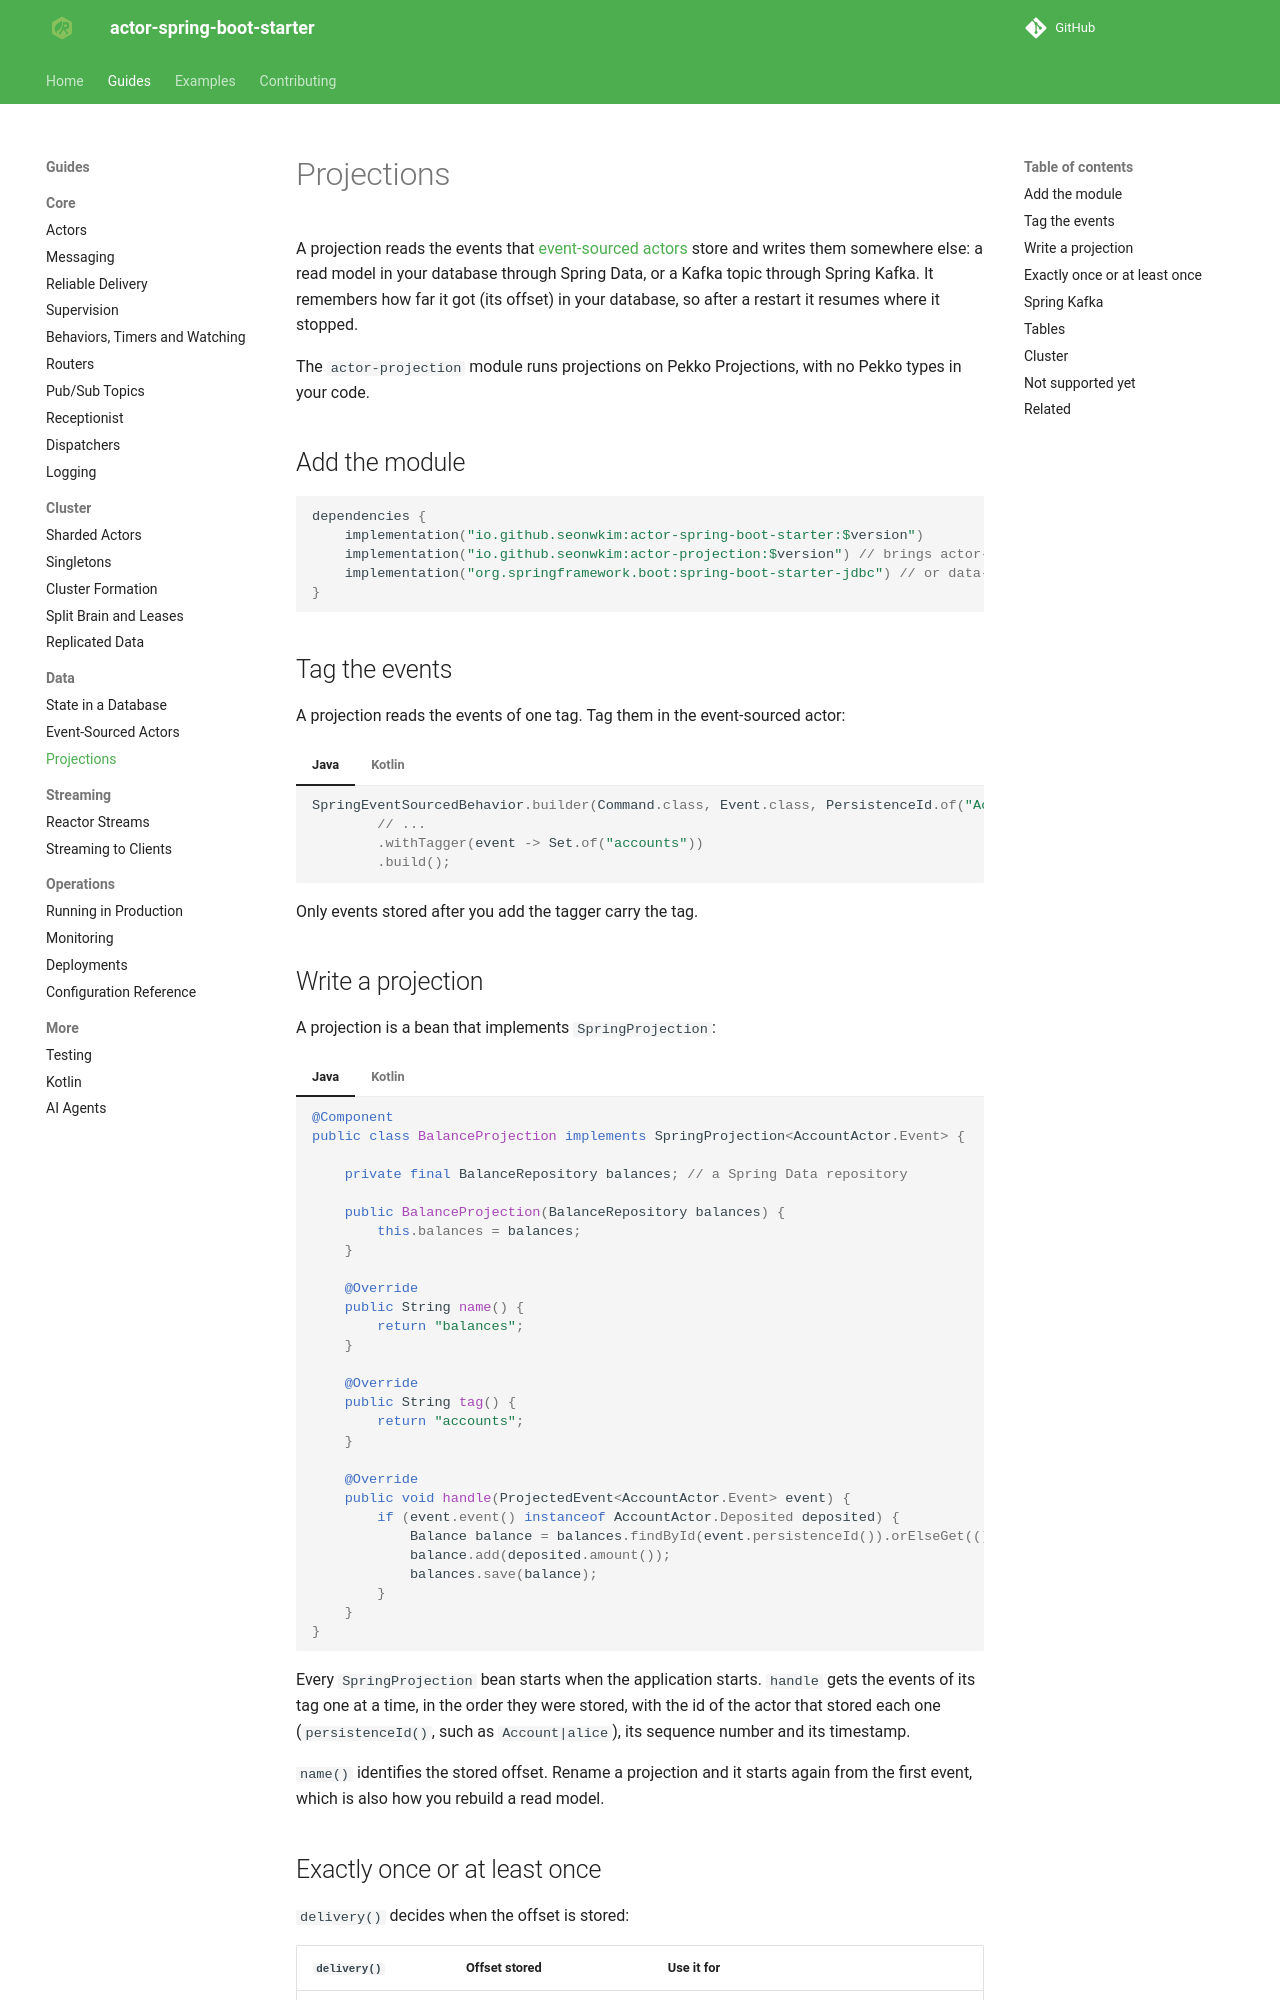

repository: seonWKim/spring-boot-starter-actor · page: guides/data/projections/index.html · generator: mkdocs

# Projections

A projection reads the events that [event-sourced actors](event-sourcing.md) store and writes them
somewhere else: a read model in your database through Spring Data, or a Kafka topic through Spring
Kafka. It remembers how far it got (its offset) in your database, so after a restart it resumes
where it stopped.

The `actor-projection` module runs projections on Pekko Projections, with no Pekko types in your
code.

## Add the module

```kotlin
dependencies {
    implementation("io.github.seonwkim:actor-spring-boot-starter:$version")
    implementation("io.github.seonwkim:actor-projection:$version") // brings actor-persistence
    implementation("org.springframework.boot:spring-boot-starter-jdbc") // or data-jpa
}
```

## Tag the events

A projection reads the events of one tag. Tag them in the event-sourced actor:

=== "Java"

    ```java
    SpringEventSourcedBehavior.builder(Command.class, Event.class, PersistenceId.of("Account", id), new Account(0))
            // ...
            .withTagger(event -> Set.of("accounts"))
            .build();
    ```

=== "Kotlin"

    ```kotlin
    SpringEventSourcedBehavior.builder(Command::class.java, Event::class.java, PersistenceId.of("Account", id), Account(0))
        // ...
        .withTagger { setOf("accounts") }
        .build()
    ```

Only events stored after you add the tagger carry the tag.

## Write a projection

A projection is a bean that implements `SpringProjection`:

=== "Java"

    ```java
    @Component
    public class BalanceProjection implements SpringProjection<AccountActor.Event> {

        private final BalanceRepository balances; // a Spring Data repository

        public BalanceProjection(BalanceRepository balances) {
            this.balances = balances;
        }

        @Override
        public String name() {
            return "balances";
        }

        @Override
        public String tag() {
            return "accounts";
        }

        @Override
        public void handle(ProjectedEvent<AccountActor.Event> event) {
            if (event.event() instanceof AccountActor.Deposited deposited) {
                Balance balance = balances.findById(event.persistenceId()).orElseGet(() -> new Balance(event.persistenceId()));
                balance.add(deposited.amount());
                balances.save(balance);
            }
        }
    }
    ```

=== "Kotlin"

    ```kotlin
    @Component
    class BalanceProjection(
        private val balances: BalanceRepository, // a Spring Data repository
    ) : SpringProjection<AccountActor.Event> {

        override fun name() = "balances"

        override fun tag() = "accounts"

        override fun handle(event: ProjectedEvent<AccountActor.Event>) {
            val deposited = event.event() as? AccountActor.Deposited ?: return
            val balance = balances.findById(event.persistenceId()).orElseGet { Balance(event.persistenceId()) }
            balance.add(deposited.amount)
            balances.save(balance)
        }
    }
    ```

Every `SpringProjection` bean starts when the application starts. `handle` gets the events of its tag
one at a time, in the order they were stored, with the id of the actor that stored each one
(`persistenceId()`, such as `Account|alice`), its sequence number and its timestamp.

`name()` identifies the stored offset. Rename a projection and it starts again from the first event,
which is also how you rebuild a read model.
